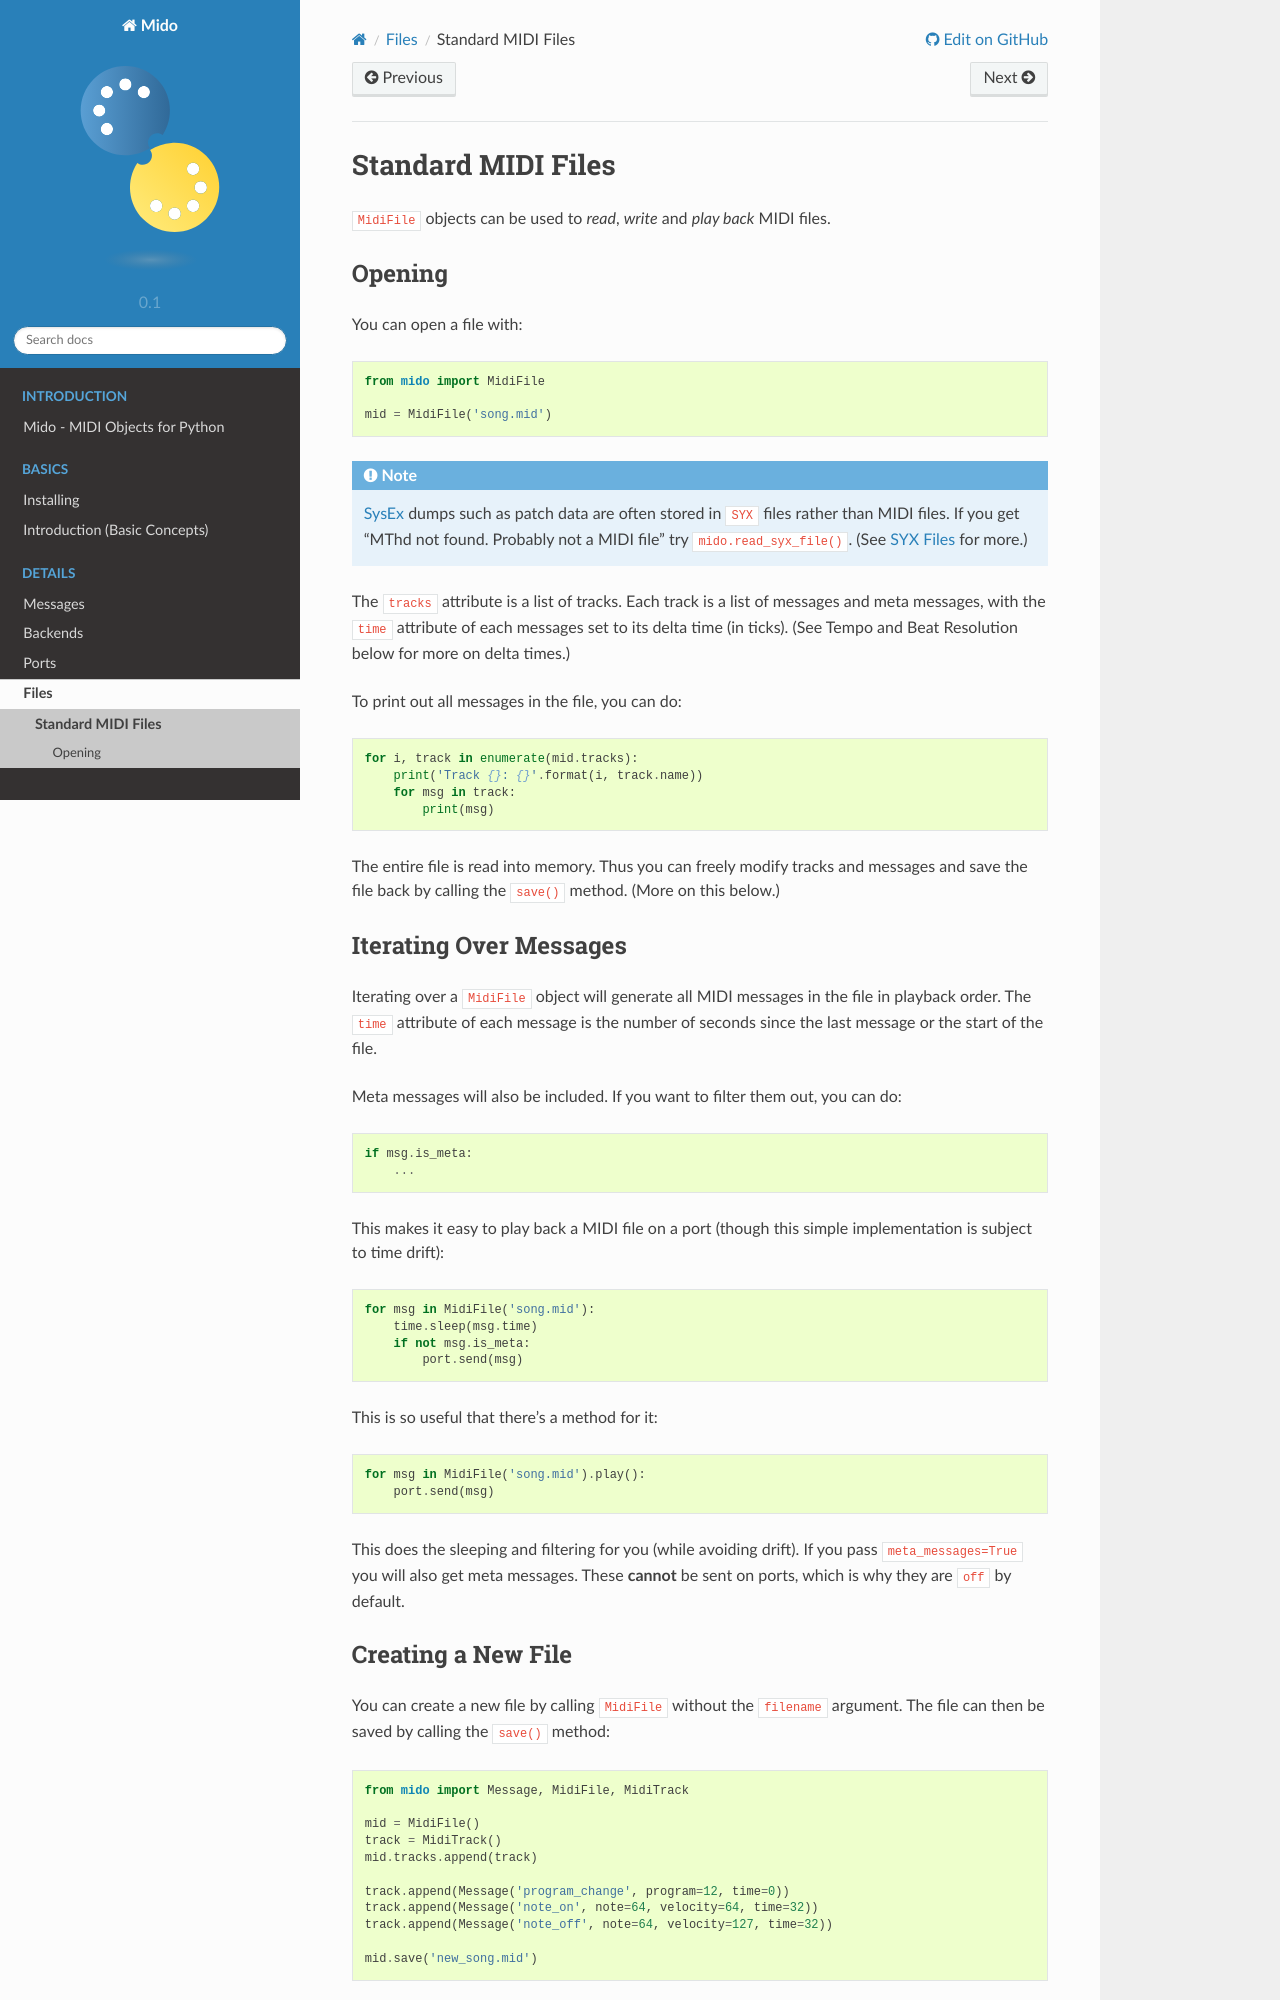

repository: sucy1/cc-feedback-mido-002 · page: files/midi.html · generator: sphinx

.. SPDX-FileCopyrightText: 2013 Ole Martin Bjorndalen <ombdalen@gmail.com>
..
.. SPDX-License-Identifier: CC-BY-4.0

Standard MIDI Files
===================

``MidiFile`` objects can be used to *read*, *write* and *play back* MIDI files.


Opening
-------

You can open a file with::

    from mido import MidiFile

    mid = MidiFile('song.mid')

.. note::

    :term:`SysEx` dumps such as patch data are often stored in ``SYX``
    files rather than MIDI files. If you get "MThd not found. Probably not a
    MIDI file" try ``mido.read_syx_file()``.
    (See :doc:`syx` for more.)

The ``tracks`` attribute is a list of tracks. Each track is a list of
messages and meta messages, with the ``time`` attribute of each
messages set to its delta time (in ticks). (See Tempo and Beat
Resolution below for more on delta times.)

To print out all messages in the file, you can do::

    for i, track in enumerate(mid.tracks):
        print('Track {}: {}'.format(i, track.name))
        for msg in track:
            print(msg)

The entire file is read into memory. Thus you can freely modify tracks
and messages and save the file back by calling the ``save()``
method. (More on this below.)


Iterating Over Messages
-----------------------

Iterating over a ``MidiFile`` object will generate all MIDI messages
in the file in playback order. The ``time`` attribute of each message
is the number of seconds since the last message or the start of the
file.

Meta messages will also be included. If you want to filter them out,
you can do::

    if msg.is_meta:
        ...

This makes it easy to play back a MIDI file on a port (though this simple
implementation is subject to time drift)::

    for msg in MidiFile('song.mid'):
        time.sleep(msg.time)
        if not msg.is_meta:
            port.send(msg)

This is so useful that there's a method for it::

    for msg in MidiFile('song.mid').play():
        port.send(msg)

This does the sleeping and filtering for you (while avoiding drift). If you
pass ``meta_messages=True`` you will also get meta messages. These **cannot**
be sent on ports, which is why they are ``off`` by default.
